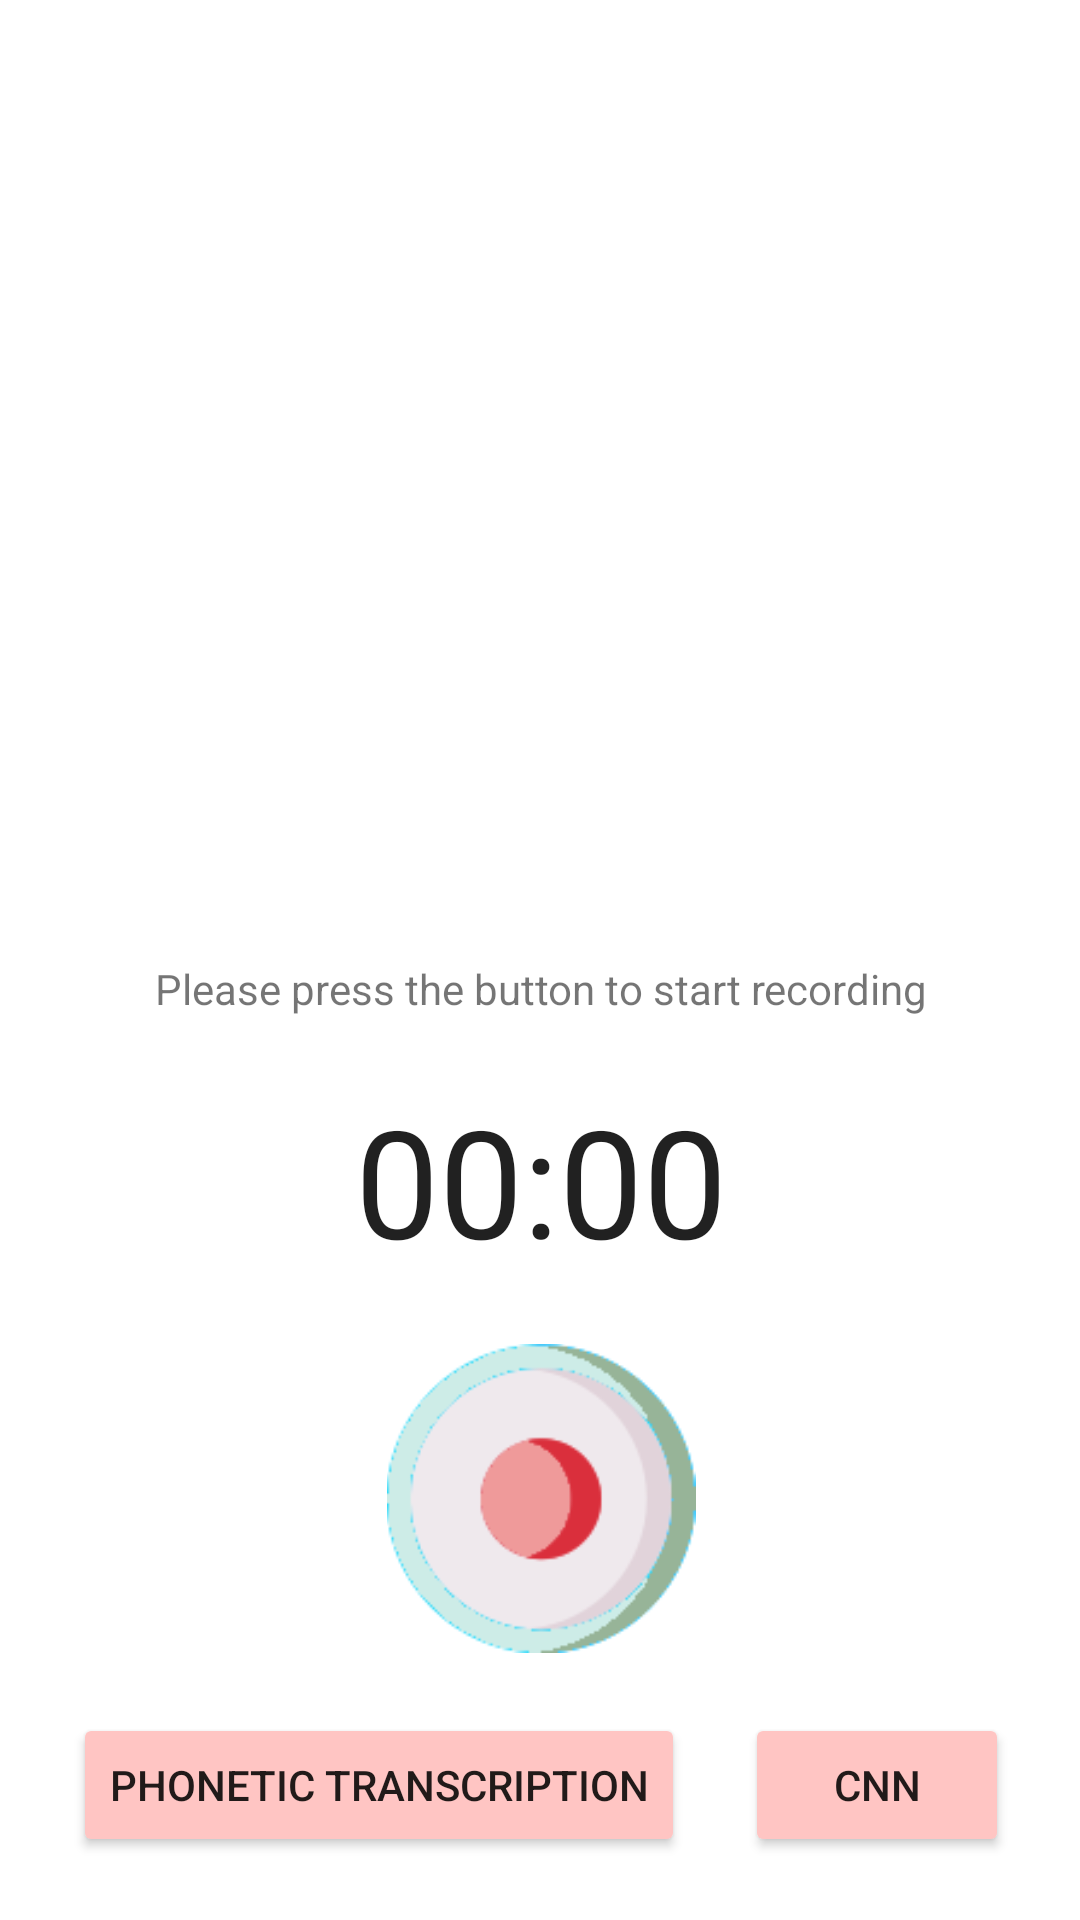

Here is an Android app screen rendered from its layout file. Give the layout XML and the strings, colors and styles it references.
<!-- AndroidManifest.xml: application theme Theme.MaterialComponents.DayNight.DarkActionBar -->
<!-- res/layout/base_activity_recording.xml -->
<?xml version="1.0" encoding="utf-8"?>
<androidx.constraintlayout.widget.ConstraintLayout xmlns:android="http://schemas.android.com/apk/res/android"
    xmlns:app="http://schemas.android.com/apk/res-auto"
    xmlns:tools="http://schemas.android.com/tools"
    android:id="@+id/frameLayout"
    android:layout_width="match_parent"
    android:layout_height="match_parent"
    android:windowSoftInputMode="adjustResize"
    tools:context=".bundles.speechRecognisionActivity.ExerciseRecordingActivity">


    <FrameLayout
        android:id="@+id/recording_content"
        android:layout_width="403dp"
        android:layout_height="397dp"
        app:layout_constraintEnd_toEndOf="parent"
        app:layout_constraintStart_toStartOf="parent"
        app:layout_constraintTop_toTopOf="parent">

    </FrameLayout>

    <LinearLayout
        android:layout_width="409dp"
        android:layout_height="330dp"
        android:orientation="vertical"
        app:layout_constraintBottom_toBottomOf="parent"
        app:layout_constraintEnd_toEndOf="parent"
        app:layout_constraintHorizontal_bias="0.5"
        app:layout_constraintStart_toStartOf="parent">
        <com.google.android.material.textview.MaterialTextView
            android:id="@+id/record_text"
            android:layout_width="wrap_content"
            android:layout_height="wrap_content"
            android:layout_margin="10dp"
            android:text="@string/please_press_the_button_to_start_recording"
            app:layout_constraintEnd_toEndOf="parent"
            android:layout_gravity="center"
            app:layout_constraintHorizontal_bias="0.5"
            app:layout_constraintStart_toStartOf="parent"
            app:layout_constraintTop_toBottomOf="@id/recording_content" />

        <Chronometer
            android:layout_gravity="center"
            android:gravity="center"
            android:id="@+id/record_time"
            android:layout_width="200dp"
            android:layout_height="69dp"
            android:layout_margin="10dp"
            android:textSize="50sp"
            app:layout_constraintEnd_toEndOf="parent"
            app:layout_constraintStart_toStartOf="parent"
            app:layout_constraintTop_toBottomOf="@+id/pleaseStart" />

        <ImageView
            android:id="@+id/record_button"
            android:layout_width="116dp"
            android:layout_height="103dp"
            android:layout_gravity="center"
            android:layout_margin="10dp"
            android:src="@drawable/recording_start_adult"
            app:layout_constraintEnd_toEndOf="parent"
            app:layout_constraintHorizontal_bias="0.498"
            app:layout_constraintStart_toStartOf="parent"
            app:layout_constraintTop_toBottomOf="@+id/record_time"
            android:contentDescription="@string/todo" />
        <LinearLayout
            android:gravity="center"
            android:layout_width="match_parent"
            android:layout_height="wrap_content"
            android:orientation="horizontal">
            <Button
                android:id="@+id/CMU"
                android:text="Phonetic Transcription"
                android:backgroundTint="@color/orange"
                android:layout_margin="10dp"
                android:layout_width="wrap_content"
                android:layout_height="wrap_content"/>
            <Button
                android:text="CNN"
                android:id="@+id/CNN"
                android:backgroundTint="@color/orange"
                android:layout_margin="10dp"
                android:layout_width="wrap_content"
                android:layout_height="wrap_content"/>
        </LinearLayout>
    </LinearLayout>

    <androidx.constraintlayout.widget.Guideline
        android:id="@+id/guideline"
        android:layout_width="wrap_content"
        android:layout_height="wrap_content"
        android:orientation="horizontal"
        app:layout_constraintGuide_begin="20dp" />

</androidx.constraintlayout.widget.ConstraintLayout>
<!-- resources referenced by this layout -->
<resources>
  <color name="orange">#ffc5c3</color>
  <!-- drawable recording_start_adult: png bitmap (drawable, 7073 bytes) -->
  <string name="please_press_the_button_to_start_recording">Please press the button to start recording</string>
  <string name="todo">TODO</string>
</resources>
